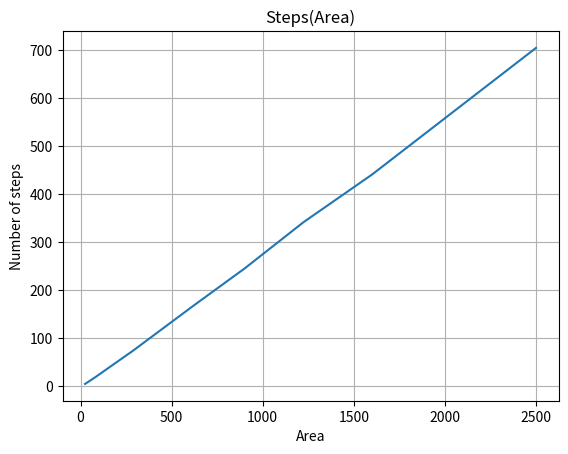

Python code for this plot:
import numpy as np
import matplotlib.pyplot as plt

"""
Let disposition be located in the centre of the cristall.
I suppose that cristall has not even N (in order to make
all directions equal to each other).
For each N there was completed 10 experiments. 
"""

N1 = [5, 9, 13, 17, 21, 25, 30, 35, 40, 50]
Steps = [4.5, 18.5, 42, 74, 117, 169, 245, 342, 441, 705]
N1 = [i*i for i in N1]
plt.xlabel('Area')
plt.ylabel('Number of steps')
plt.title('Steps(Area)')
plt.plot(N1, Steps)
plt.grid(True)
plt.show()